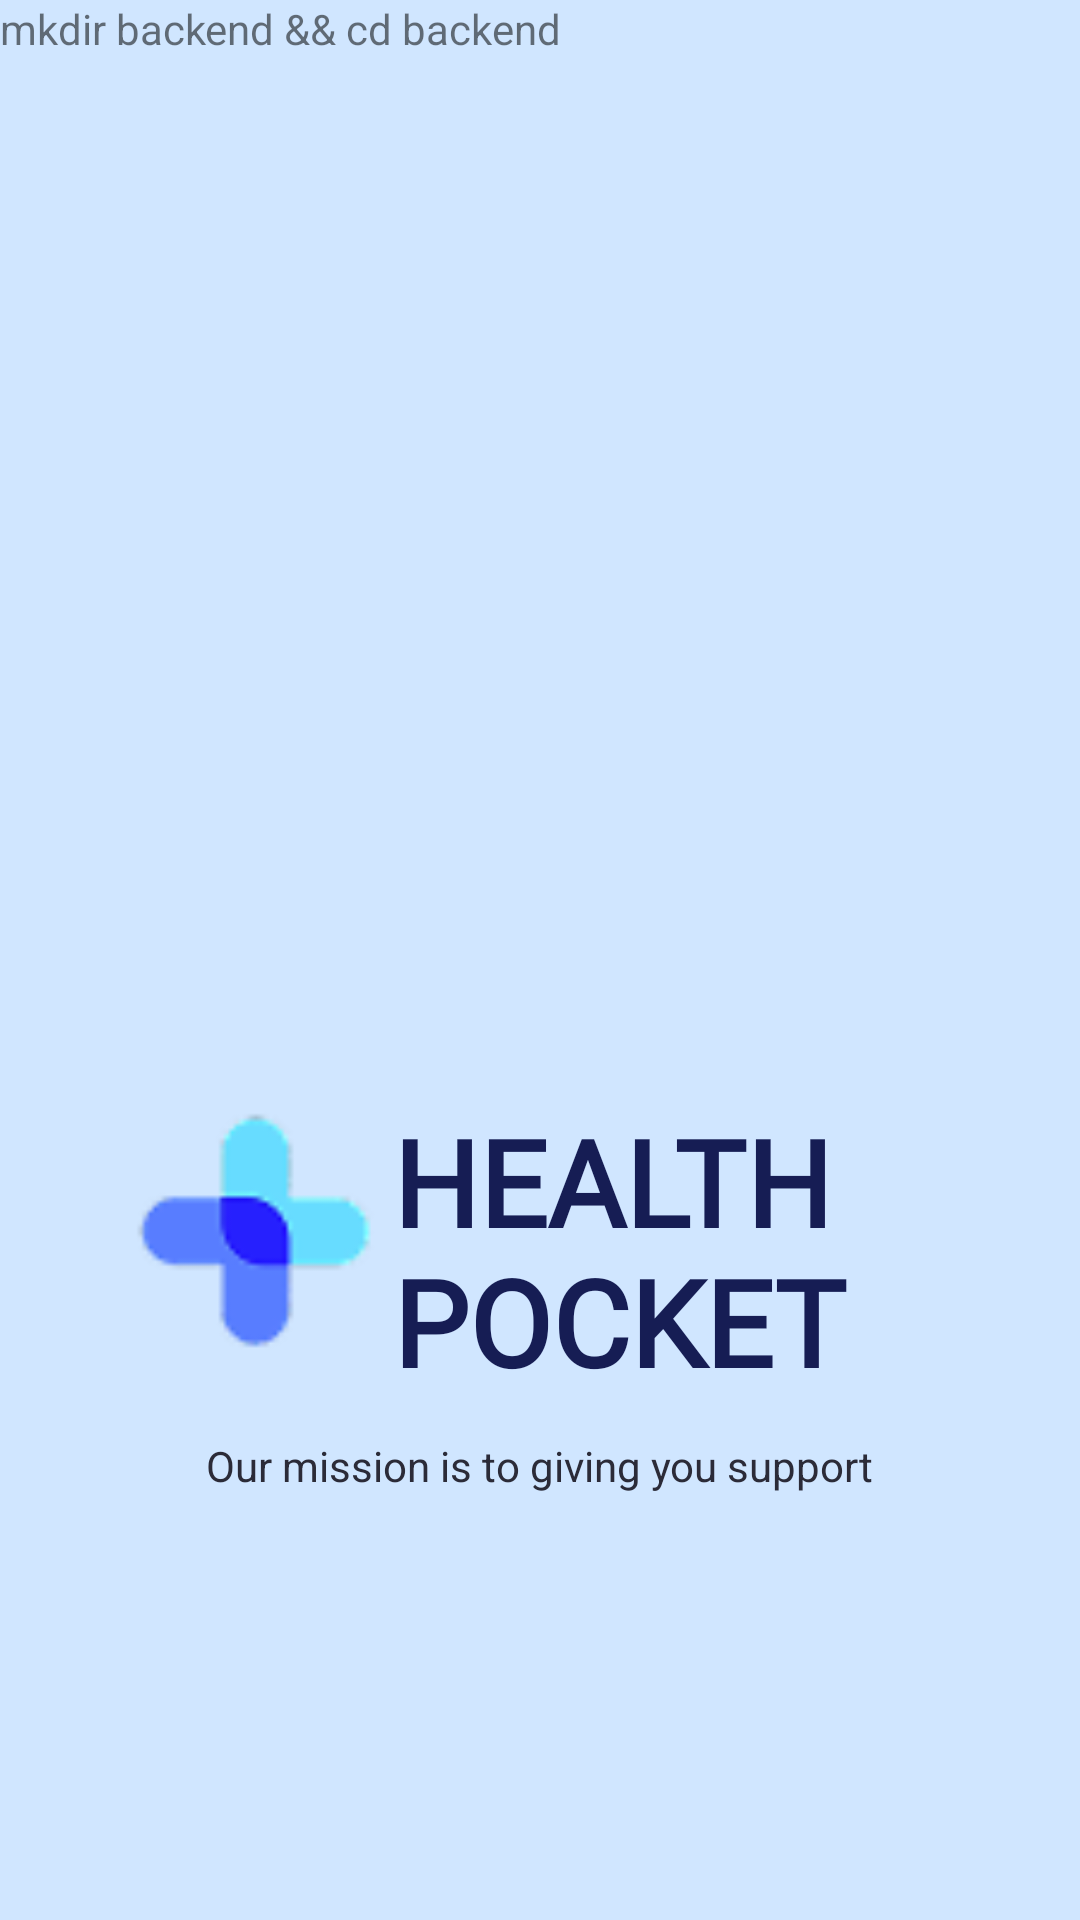

The Android layout XML behind this screen, and the referenced resources:
<!-- AndroidManifest.xml: activity theme Theme.AppCompat.Light.NoActionBar -->
<!-- res/layout/titlepage.xml -->
<?xml version="1.0" encoding="utf-8"?>
<RelativeLayout xmlns:android="http://schemas.android.com/apk/res/android"
    android:layout_width="match_parent"
    android:layout_height="match_parent"
    android:background= "@color/blue">

    <TextView
        android:id="@+id/textView"
        android:layout_width="wrap_content"
        android:layout_height="wrap_content"
        android:text="mkdir backend &amp;&amp; cd backend" />

    <ImageView
        android:id="@+id/logoImage"
        android:layout_width="88dp"
        android:layout_height="88dp"
        android:layout_marginStart="43dp"
        android:layout_marginTop="367dp"
        android:src="@drawable/logo" />

    <TextView
        android:id="@+id/appTitle"
        android:layout_width="wrap_content"
        android:layout_height="wrap_content"
        android:layout_marginTop="367dp"
        android:layout_toEndOf="@+id/logoImage"
        android:text="@string/app_name"
        android:textColor="@color/navy"
        android:fontFamily="@font/bruno_ace"
        android:textSize="40sp"
        android:textStyle="bold"
        />

    <TextView
        android:id="@+id/appSlogan"
        android:layout_width="wrap_content"
        android:layout_height="wrap_content"
        android:text="Our mission is to giving you support"
        android:textSize="14sp"
        android:textColor="#2B2B38"
        android:layout_below="@id/appTitle"
        android:layout_centerHorizontal="true"
        android:layout_marginTop="12dp"/>


</RelativeLayout>
<!-- resources referenced by this layout -->
<resources>
  <color name="blue">#D0E6FF</color>
  <color name="navy">#161D54</color>
  <!-- drawable logo: png bitmap (drawable, 1881 bytes) -->
  <string name="app_name">HEALTH POCKET</string>
</resources>
